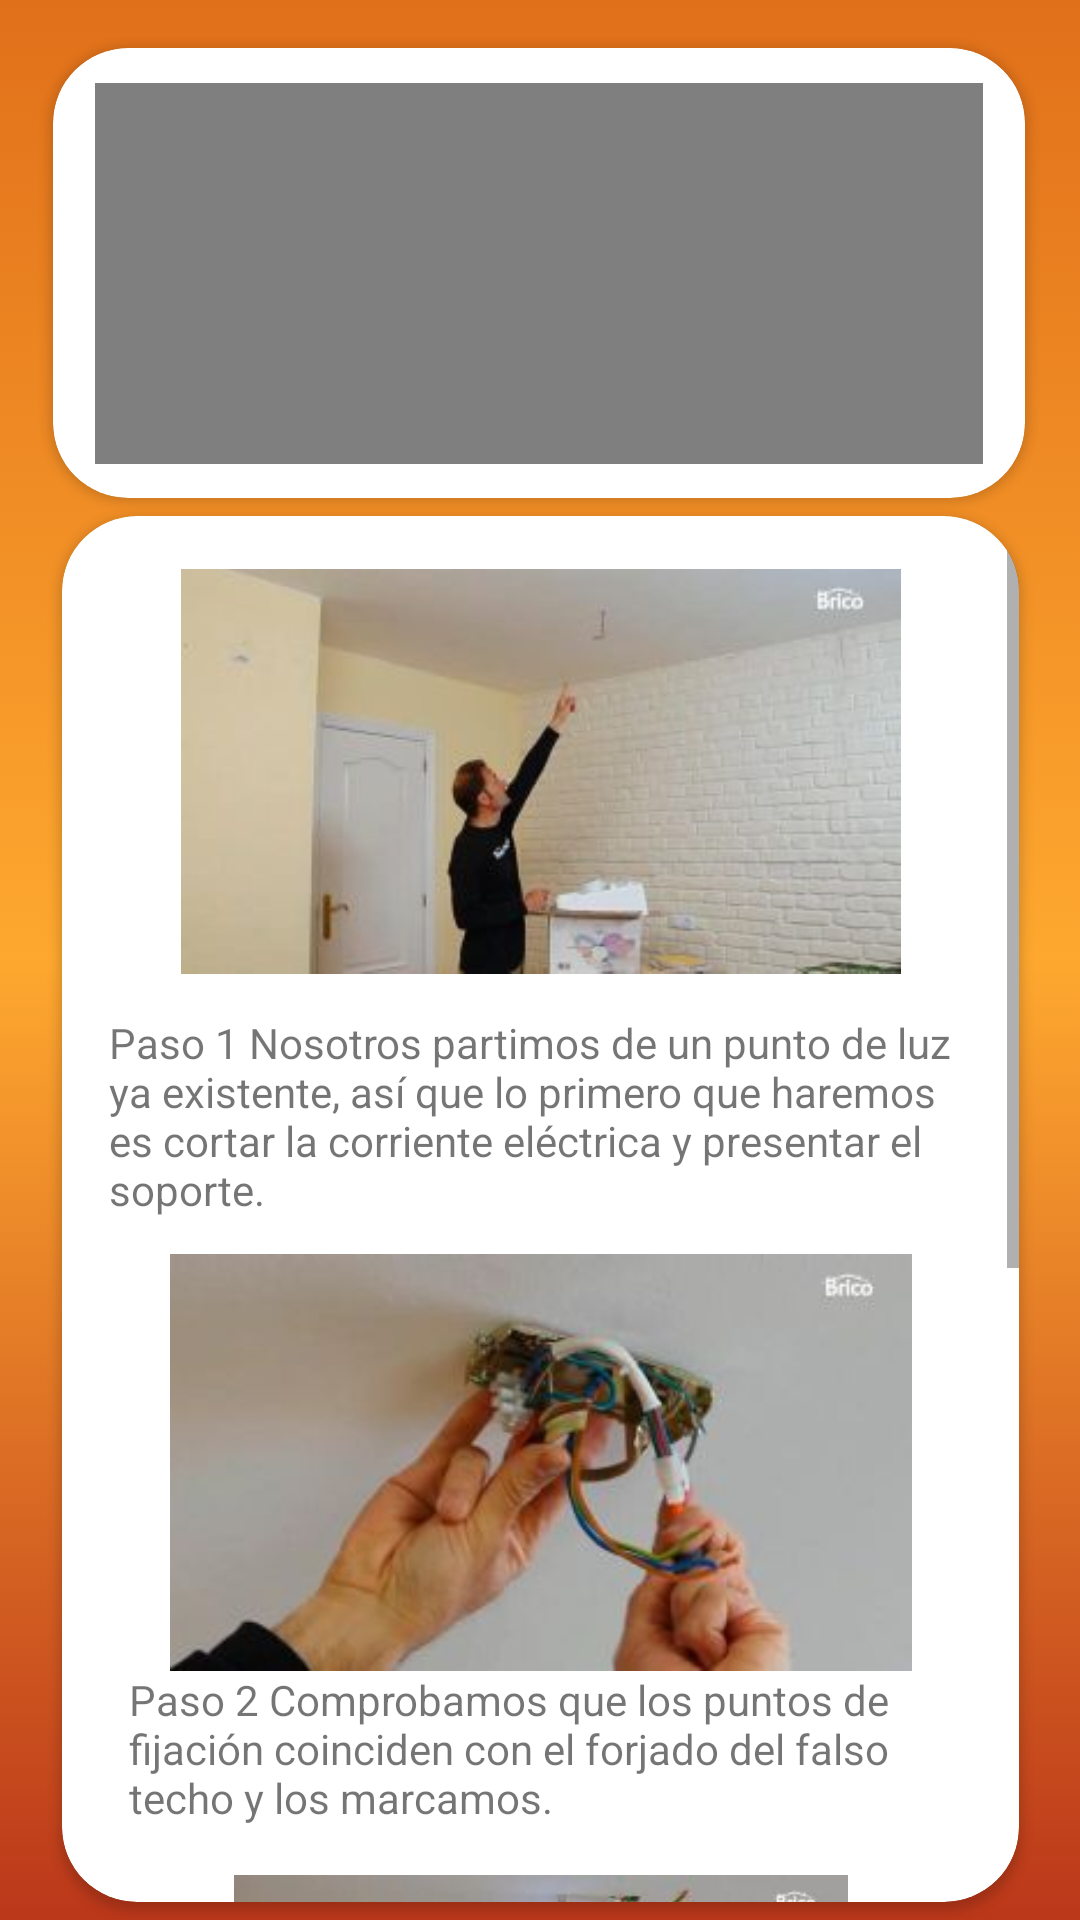

Layout XML and referenced resources for this Android screen:
<!-- AndroidManifest.xml: application theme Theme.Ferreteria_CarlosSerrano_JuanPabloReyes -->
<!-- res/layout/activity_ventilador.xml -->
<?xml version="1.0" encoding="utf-8"?>
<androidx.constraintlayout.widget.ConstraintLayout xmlns:android="http://schemas.android.com/apk/res/android"
    xmlns:app="http://schemas.android.com/apk/res-auto"
    xmlns:tools="http://schemas.android.com/tools"
    android:layout_width="match_parent"
    android:layout_height="match_parent"
    android:background="@drawable/gradient_background"
    tools:context=".Ventilador_act">

    <androidx.cardview.widget.CardView
        android:id="@+id/cardView9"
        android:layout_width="324dp"
        android:layout_height="150dp"
        android:layout_marginTop="16dp"
        app:cardCornerRadius="25dp"
        app:layout_constraintEnd_toEndOf="parent"
        app:layout_constraintHorizontal_bias="0.493"
        app:layout_constraintStart_toStartOf="parent"
        app:layout_constraintTop_toTopOf="parent">

        <androidx.constraintlayout.widget.ConstraintLayout
            android:layout_width="match_parent"
            android:layout_height="match_parent">

            <VideoView
                android:id="@+id/vd2"
                android:layout_width="296dp"
                android:layout_height="127dp"
                app:layout_constraintBottom_toBottomOf="parent"
                app:layout_constraintEnd_toEndOf="parent"
                app:layout_constraintStart_toStartOf="parent"
                app:layout_constraintTop_toTopOf="parent" />
        </androidx.constraintlayout.widget.ConstraintLayout>
    </androidx.cardview.widget.CardView>

    <androidx.cardview.widget.CardView
        android:layout_width="319dp"
        android:layout_height="462dp"
        app:cardCornerRadius="25dp"
        app:layout_constraintBottom_toBottomOf="parent"
        app:layout_constraintEnd_toEndOf="parent"
        app:layout_constraintStart_toStartOf="parent"
        app:layout_constraintTop_toBottomOf="@+id/cardView9">

        <ScrollView
            android:layout_width="match_parent"
            android:layout_height="match_parent"
            tools:ignore="SpeakableTextPresentCheck">

            <LinearLayout
                android:layout_width="match_parent"
                android:layout_height="wrap_content"
                android:orientation="vertical">

                <androidx.constraintlayout.widget.ConstraintLayout
                    android:layout_width="match_parent"
                    android:layout_height="match_parent">

                    <ImageView
                        android:id="@+id/imageView5"
                        android:layout_width="254dp"
                        android:layout_height="139dp"
                        android:layout_marginTop="4dp"
                        app:layout_constraintEnd_toEndOf="parent"
                        app:layout_constraintStart_toStartOf="parent"
                        app:layout_constraintTop_toBottomOf="@+id/textView18"
                        app:srcCompat="@drawable/vent2" />

                    <ImageView
                        android:id="@+id/imageView"
                        android:layout_width="240dp"
                        android:layout_height="138dp"
                        android:layout_marginTop="16dp"
                        app:layout_constraintEnd_toEndOf="parent"
                        app:layout_constraintStart_toStartOf="parent"
                        app:layout_constraintTop_toTopOf="parent"
                        app:srcCompat="@drawable/vent" />

                    <TextView
                        android:id="@+id/textView18"
                        android:layout_width="288dp"
                        android:layout_height="76dp"
                        android:layout_marginTop="12dp"
                        android:text="Paso 1 Nosotros partimos de un punto de luz ya existente, así que lo primero que haremos es cortar la corriente eléctrica y presentar el soporte."
                        app:layout_constraintEnd_toEndOf="parent"
                        app:layout_constraintStart_toStartOf="parent"
                        app:layout_constraintTop_toBottomOf="@+id/imageView" />

                    <TextView
                        android:id="@+id/textView19"
                        android:layout_width="275dp"
                        android:layout_height="68dp"
                        android:text="Paso 2 Comprobamos que los puntos de fijación coinciden con el forjado del falso techo y los marcamos."
                        app:layout_constraintEnd_toEndOf="parent"
                        app:layout_constraintHorizontal_bias="0.505"
                        app:layout_constraintStart_toStartOf="parent"
                        app:layout_constraintTop_toBottomOf="@+id/imageView5" />

                    <ImageView
                        android:id="@+id/imageView6"
                        android:layout_width="274dp"
                        android:layout_height="115dp"
                        app:layout_constraintEnd_toEndOf="parent"
                        app:layout_constraintStart_toStartOf="parent"
                        app:layout_constraintTop_toBottomOf="@+id/textView19"
                        app:srcCompat="@drawable/vent3" />

                    <TextView
                        android:id="@+id/textView20"
                        android:layout_width="276dp"
                        android:layout_height="86dp"
                        android:text="Paso 3 A continuación, perforamos los orificios empleando el taladro y una broca de widia del diámetro adecuado."
                        app:layout_constraintEnd_toEndOf="parent"
                        app:layout_constraintStart_toStartOf="parent"
                        app:layout_constraintTop_toBottomOf="@+id/imageView6" />

                    <ImageView
                        android:id="@+id/imageView7"
                        android:layout_width="239dp"
                        android:layout_height="113dp"
                        app:layout_constraintEnd_toEndOf="parent"
                        app:layout_constraintStart_toStartOf="parent"
                        app:layout_constraintTop_toBottomOf="@+id/textView20"
                        app:srcCompat="@drawable/vent4" />

                    <TextView
                        android:id="@+id/textView21"
                        android:layout_width="257dp"
                        android:layout_height="85dp"
                        android:text="Paso 5 Una vez que hayamos fijado el soporte en el techo, colocamos las piezas de sujeción en las aspas y las atornillamos."
                        app:layout_constraintEnd_toEndOf="parent"
                        app:layout_constraintStart_toStartOf="parent"
                        app:layout_constraintTop_toBottomOf="@+id/imageView7" />
                </androidx.constraintlayout.widget.ConstraintLayout>
            </LinearLayout>
        </ScrollView>
    </androidx.cardview.widget.CardView>
</androidx.constraintlayout.widget.ConstraintLayout>
<!-- resources referenced by this layout -->
<resources>
  <!-- drawable gradient_background (drawable) -->
  <?xml version="1.0" encoding="utf-8"?>
  <selector xmlns:android="http://schemas.android.com/apk/res/android">
      <item>
          <shape>
              <gradient
                  android:startColor="#BB371A"
                  android:centerColor="#FEA82F"
                  android:endColor="#E1701A"
                  android:angle="90"/>
              <corners
                  android:radius="0dp"/>
          </shape>
      </item>
  </selector>
  <!-- drawable vent: jpg bitmap (drawable, 8281 bytes) -->
  <!-- drawable vent2: jpg bitmap (drawable, 7734 bytes) -->
  <!-- drawable vent3: jpg bitmap (drawable, 7849 bytes) -->
  <!-- drawable vent4: jpg bitmap (drawable, 13017 bytes) -->
  <style name="Theme.Ferreteria_CarlosSerrano_JuanPabloReyes" parent="Theme.MaterialComponents.DayNight.NoActionBar">
          
          <item name="colorPrimary">@color/purple_500</item>
          <item name="colorPrimaryVariant">@color/purple_700</item>
          <item name="colorOnPrimary">@color/white</item>
          
          <item name="colorSecondary">@color/teal_200</item>
          <item name="colorSecondaryVariant">@color/teal_700</item>
          <item name="colorOnSecondary">@color/black</item>
          
          <item name="android:statusBarColor" tools:targetApi="l">?attr/colorPrimaryVariant</item>
          
      </style>
  <!-- not gathered from this repository: default colours our renderer supplied (Android Studio template values) -->
  <color name="purple_500">#FF6200EE</color>
  <color name="purple_700">#FF3700B3</color>
  <color name="teal_200">#FF03DAC5</color>
  <color name="teal_700">#FF018786</color>
  <color name="black">#FF000000</color>
  <color name="white">#FFFFFFFF</color>
</resources>
